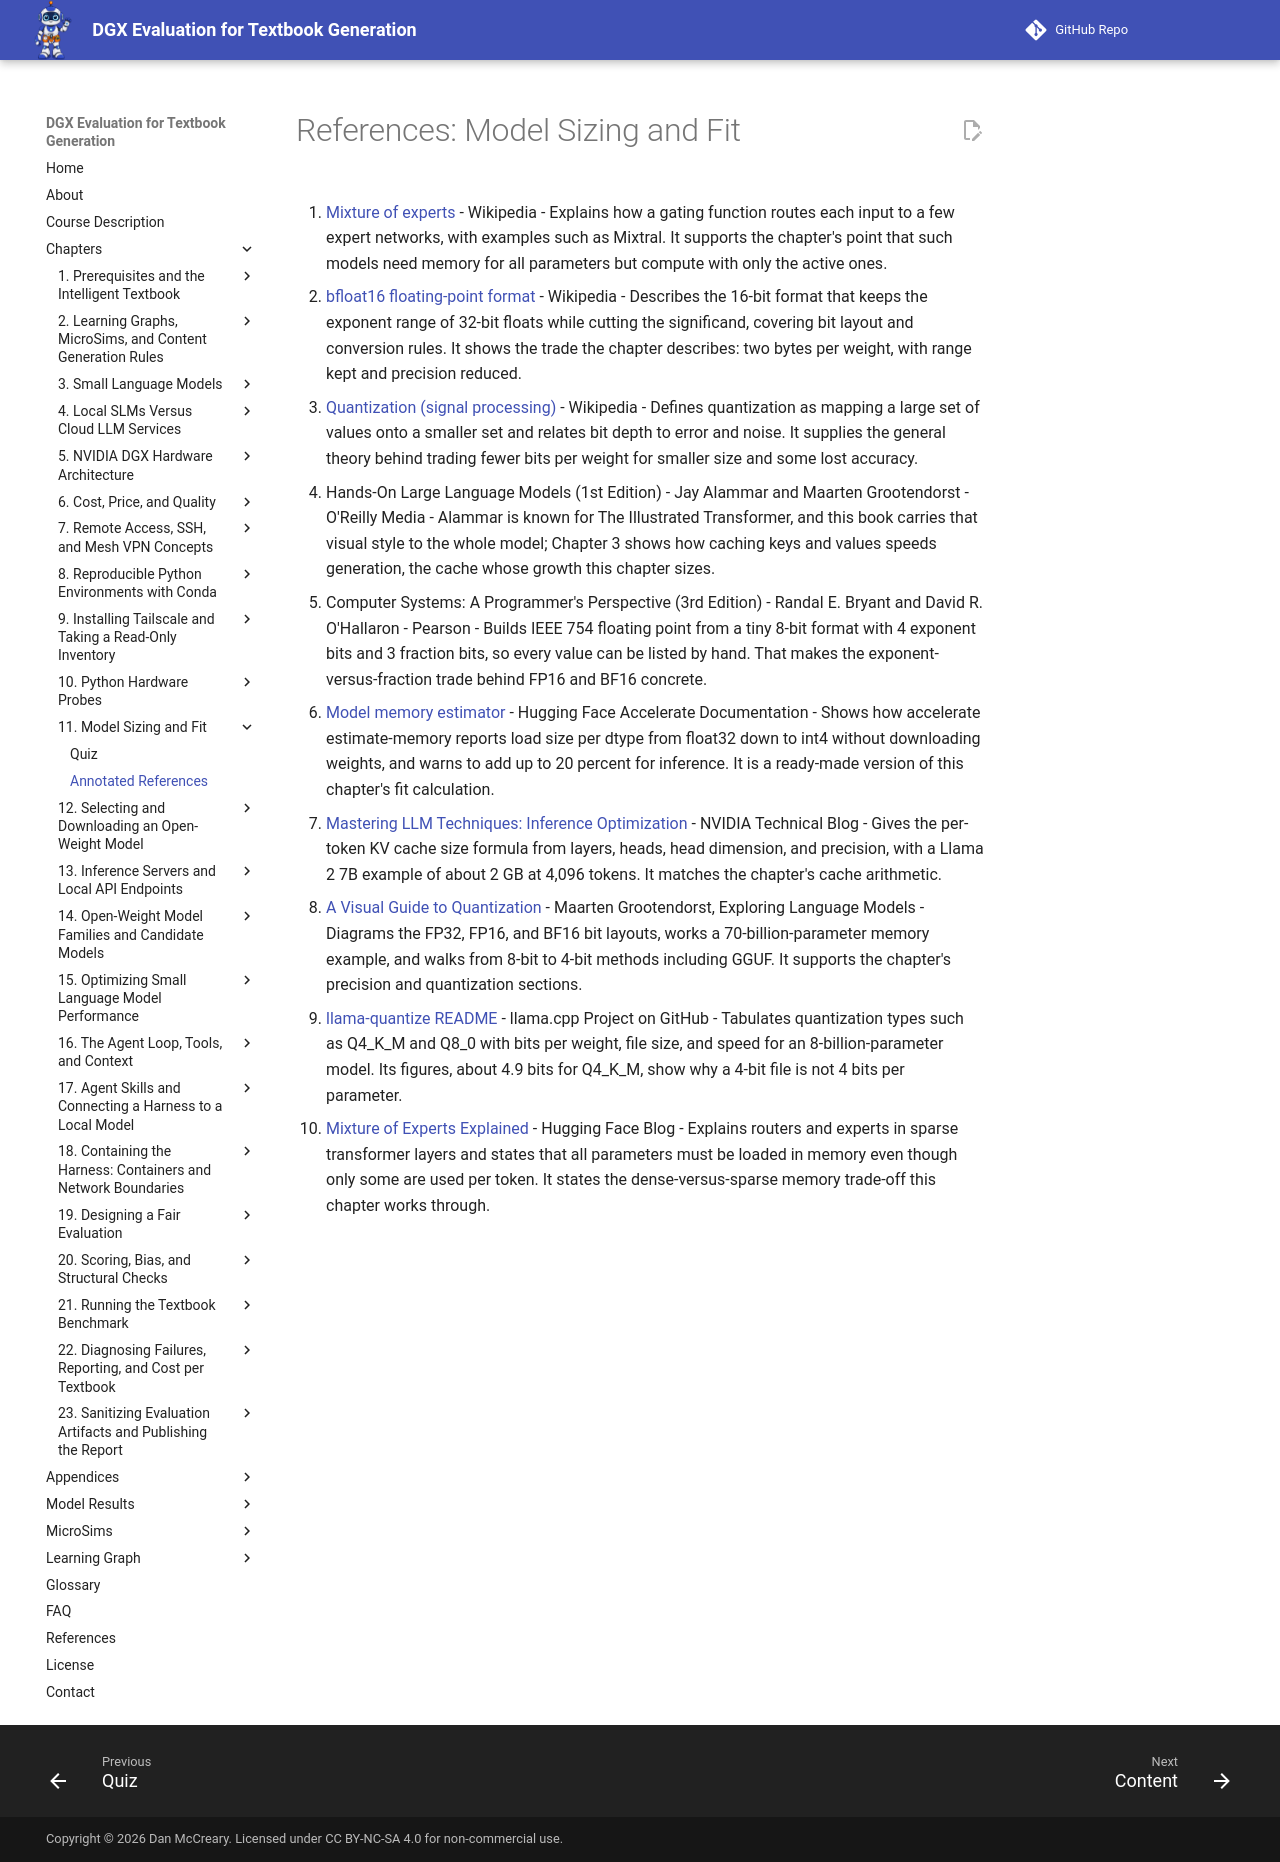

repository: dmccreary/dgx-eval · page: chapters/11-model-sizing-and-fit/references/index.html · generator: mkdocs

# References: Model Sizing and Fit

1. [Mixture of experts](https://en.wikipedia.org/wiki/Mixture_of_experts) - Wikipedia - Explains how a gating function routes each input to a few expert networks, with examples such as Mixtral. It supports the chapter's point that such models need memory for all parameters but compute with only the active ones.

2. [bfloat16 floating-point format](https://en.wikipedia.org/wiki/Bfloat16_floating-point_format) - Wikipedia - Describes the 16-bit format that keeps the exponent range of 32-bit floats while cutting the significand, covering bit layout and conversion rules. It shows the trade the chapter describes: two bytes per weight, with range kept and precision reduced.

3. [Quantization (signal processing)](https://en.wikipedia.org/wiki/Quantization_%28signal_processing%29) - Wikipedia - Defines quantization as mapping a large set of values onto a smaller set and relates bit depth to error and noise. It supplies the general theory behind trading fewer bits per weight for smaller size and some lost accuracy.

4. Hands-On Large Language Models (1st Edition) - Jay Alammar and Maarten Grootendorst - O'Reilly Media - Alammar is known for The Illustrated Transformer, and this book carries that visual style to the whole model; Chapter 3 shows how caching keys and values speeds generation, the cache whose growth this chapter sizes.

5. Computer Systems: A Programmer's Perspective (3rd Edition) - Randal E. Bryant and David R. O'Hallaron - Pearson - Builds IEEE 754 floating point from a tiny 8-bit format with 4 exponent bits and 3 fraction bits, so every value can be listed by hand. That makes the exponent-versus-fraction trade behind FP16 and BF16 concrete.

6. [Model memory estimator](https://huggingface.co/docs/accelerate/usage_guides/model_size_estimator) - Hugging Face Accelerate Documentation - Shows how accelerate estimate-memory reports load size per dtype from float32 down to int4 without downloading weights, and warns to add up to 20 percent for inference. It is a ready-made version of this chapter's fit calculation.

7. [Mastering LLM Techniques: Inference Optimization](https://developer.nvidia.com/blog/mastering-llm-techniques-inference-optimization/) - NVIDIA Technical Blog - Gives the per-token KV cache size formula from layers, heads, head dimension, and precision, with a Llama 2 7B example of about 2 GB at 4,096 tokens. It matches the chapter's cache arithmetic.

8. [A Visual Guide to Quantization](https://newsletter.maartengrootendorst.com/p/a-visual-guide-to-quantization) - Maarten Grootendorst, Exploring Language Models - Diagrams the FP32, FP16, and BF16 bit layouts, works a 70-billion-parameter memory example, and walks from 8-bit to 4-bit methods including GGUF. It supports the chapter's precision and quantization sections.

9. [llama-quantize README](https://github.com/ggml-org/llama.cpp/blob/master/tools/quantize/README.md) - llama.cpp Project on GitHub - Tabulates quantization types such as Q4_K_M and Q8_0 with bits per weight, file size, and speed for an 8-billion-parameter model. Its figures, about 4.9 bits for Q4_K_M, show why a 4-bit file is not 4 bits per parameter.

10. [Mixture of Experts Explained](https://huggingface.co/blog/moe) - Hugging Face Blog - Explains routers and experts in sparse transformer layers and states that all parameters must be loaded in memory even though only some are used per token. It states the dense-versus-sparse memory trade-off this chapter works through.
